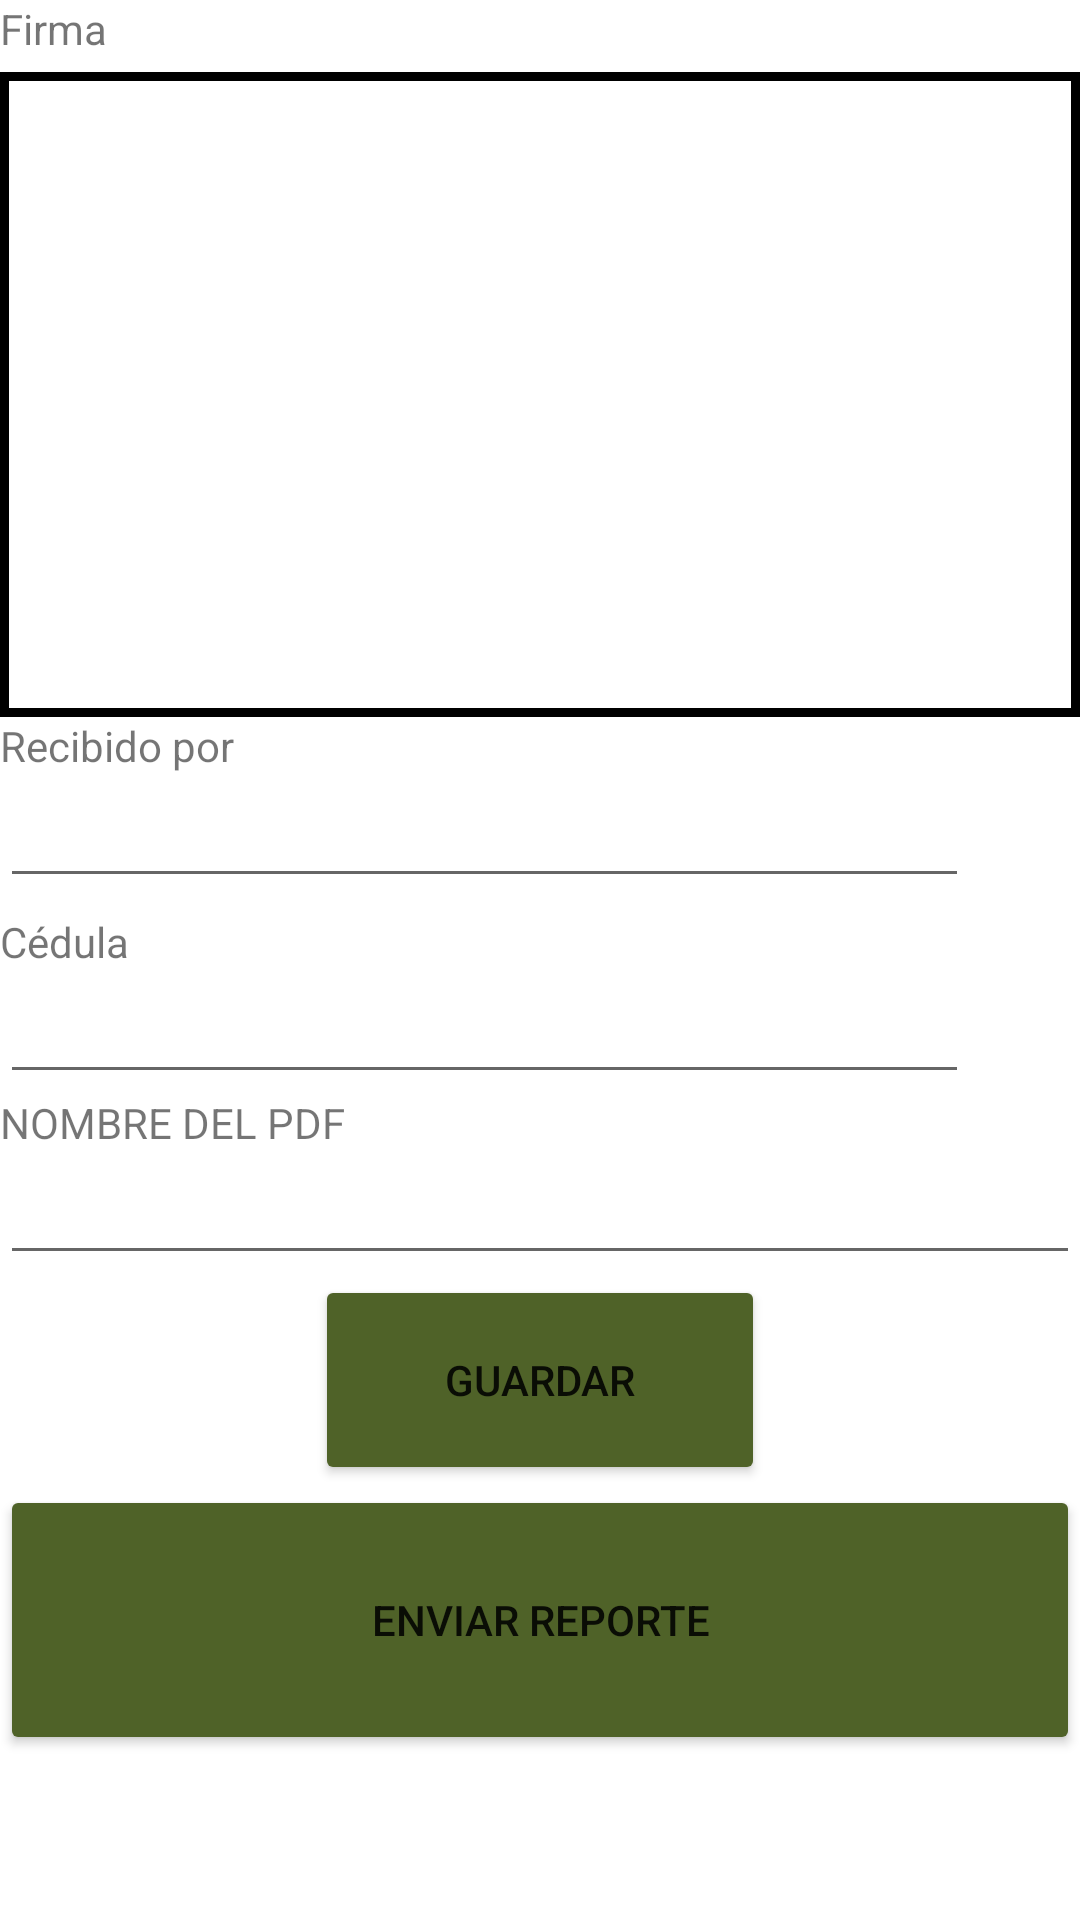

Produce the Android XML layout that renders to this screen, including the resource entries it uses.
<!-- AndroidManifest.xml: application theme Theme.Esspia -->
<!-- res/layout/activity_firm.xml -->
<?xml version="1.0" encoding="utf-8"?>
<androidx.constraintlayout.widget.ConstraintLayout xmlns:android="http://schemas.android.com/apk/res/android"
    xmlns:app="http://schemas.android.com/apk/res-auto"
    xmlns:tools="http://schemas.android.com/tools"
    android:id="@+id/constrainLayout"
    android:layout_width="match_parent"
    android:layout_height="match_parent"
    android:layout_marginLeft="10dp"
    android:layout_marginTop="10dp"
    android:layout_marginRight="10dp"
    android:layout_marginBottom="10dp"
    tools:context=".FirmActivity">


    <LinearLayout
        android:layout_width="match_parent"
        android:layout_height="match_parent"
        android:orientation="vertical">

        <TextView
            android:id="@+id/textView13"
            android:layout_width="320dp"
            android:layout_height="wrap_content"
            android:text="Firma" />

        <LinearLayout
            android:id="@+id/signLayout"
            android:layout_width="match_parent"
            android:layout_height="215dp"
            android:layout_marginTop="5dp"
            android:background="@drawable/border"
            android:focusable="true"
            android:focusableInTouchMode="true"
            android:orientation="vertical">

        </LinearLayout>

        <ScrollView
            android:layout_width="match_parent"
            android:layout_height="match_parent">

    <LinearLayout
        android:layout_width="match_parent"
        android:layout_height="match_parent"
        android:orientation="vertical">

        <TextView
            android:id="@+id/textView11"
            android:layout_width="329dp"
            android:layout_height="wrap_content"
            android:text="Recibido por" />

        <EditText
            android:id="@+id/namePerson"
            android:layout_width="323dp"
            android:layout_height="wrap_content"
            android:ems="10"
            android:inputType="textPersonName" />

        <TextView
            android:id="@+id/textView12"
            android:layout_width="337dp"
            android:layout_height="wrap_content"
            android:layout_marginTop="5dp"
            android:text="Cédula" />

        <EditText
            android:id="@+id/idPerson"
            android:layout_width="323dp"
            android:layout_height="wrap_content"
            android:ems="10"
            android:inputType="number" />

        <TextView
            android:id="@+id/textView32"
            android:layout_width="match_parent"
            android:layout_height="wrap_content"
            android:text="NOMBRE DEL PDF" />

        <EditText
            android:id="@+id/etNamePDFR"
            android:layout_width="match_parent"
            android:layout_height="wrap_content"
            android:ems="10"
            android:inputType="textPersonName" />

        <Button
            android:id="@+id/btnSendInformBD"
            android:layout_width="150dp"
            android:layout_height="70dp"
            android:layout_gravity="center"
            android:gravity="center"
            android:text="GUARDAR"
            app:backgroundTint="@color/teal_700" />

        <Button
            android:id="@+id/btnSendReportEmail"
            android:layout_width="match_parent"
            android:layout_height="90dp"
            android:text="ENVIAR REPORTE"
            app:backgroundTint="@color/teal_700" />

    </LinearLayout>

        </ScrollView>


    </LinearLayout>


</androidx.constraintlayout.widget.ConstraintLayout>
<!-- resources referenced by this layout -->
<resources>
  <color name="teal_700">@color/greenesspia</color>
  <!-- drawable border (drawable) -->
  <?xml version="1.0" encoding="utf-8"?>
      <shape xmlns:android="http://schemas.android.com/apk/res/android" android:shape="rectangle">
          <solid android:color="#ffffff"/>
  
          <stroke android:width="3dp"
              android:color="#ff000000"/>
  
          <padding android:left="1dp"
              android:top="1dp"
              android:right="1dp"
              android:bottom="1dp"/>
  
  
      </shape>
  <style name="Theme.Esspia" parent="Theme.MaterialComponents.DayNight.DarkActionBar">
          
          <item name="colorPrimary">@color/greenesspia</item>
          <item name="colorPrimaryVariant">@color/teal_200</item>
          <item name="colorOnPrimary">@color/white</item>
          
          <item name="colorSecondary">@color/teal_200</item>
          <item name="colorSecondaryVariant">@color/greenesspia</item>
          <item name="colorOnSecondary">@color/black</item>
          
          <item name="android:statusBarColor" tools:targetApi="l">?attr/colorPrimaryVariant</item>
          
      </style>
  <color name="greenesspia">#4F6228</color>
  <color name="teal_200">@color/greenesspia</color>
  <color name="white">#FFFFFFFF</color>
  <color name="black">#FF000000</color>
</resources>
